Image classification data set "images" (KingOfDem0n/ball_tracking on GitHub). Class labels (7): 5 points star, 8 points star, arrow, heart, octagon, rainbow, triangle.

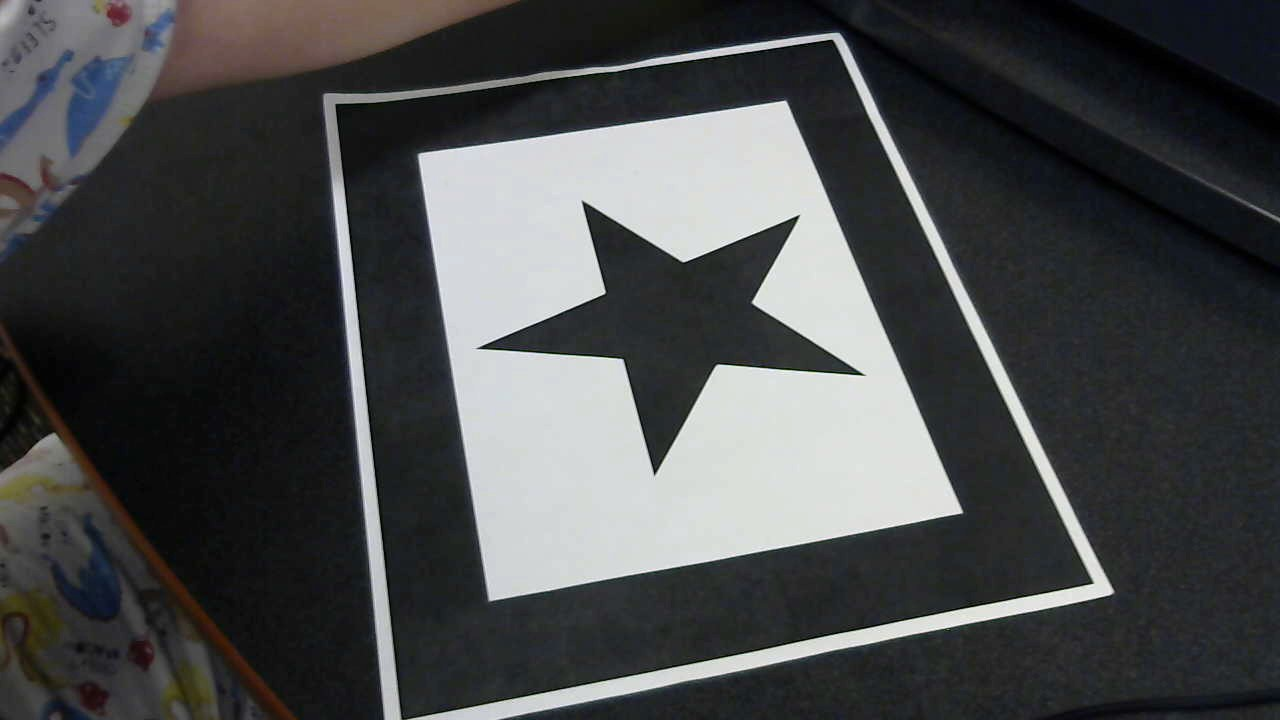
Label: 5 points star

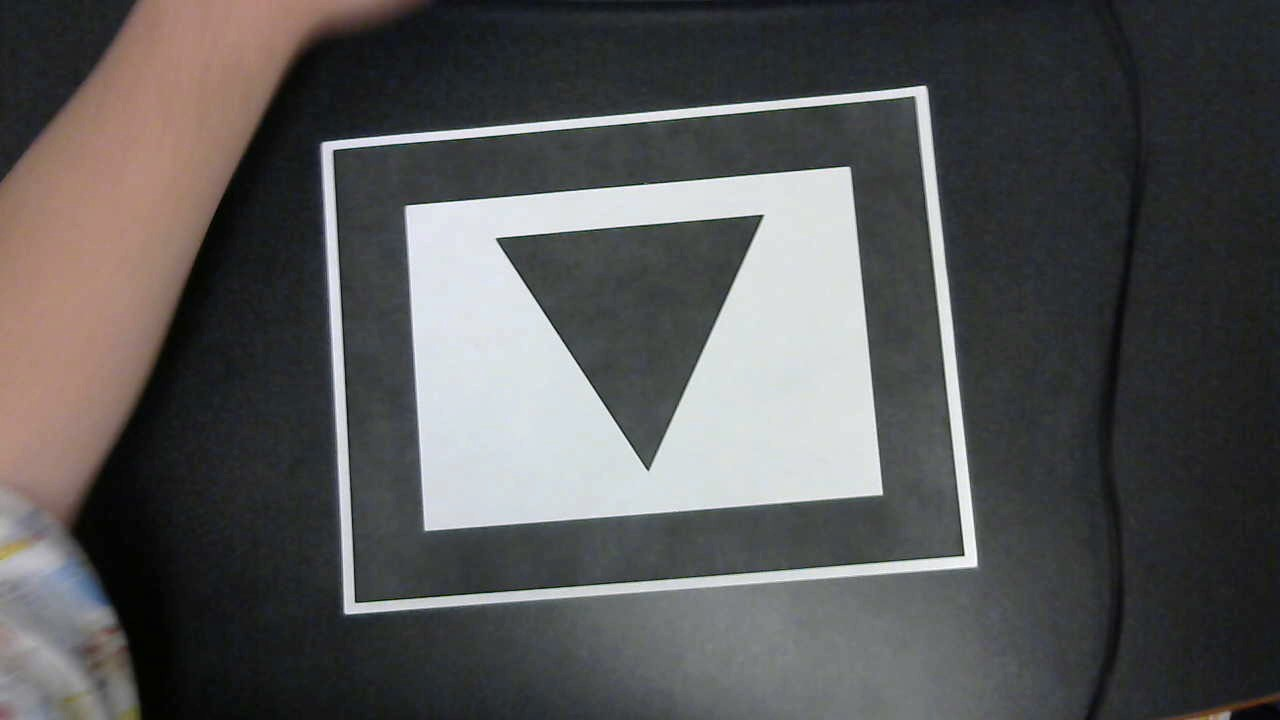
Label: triangle

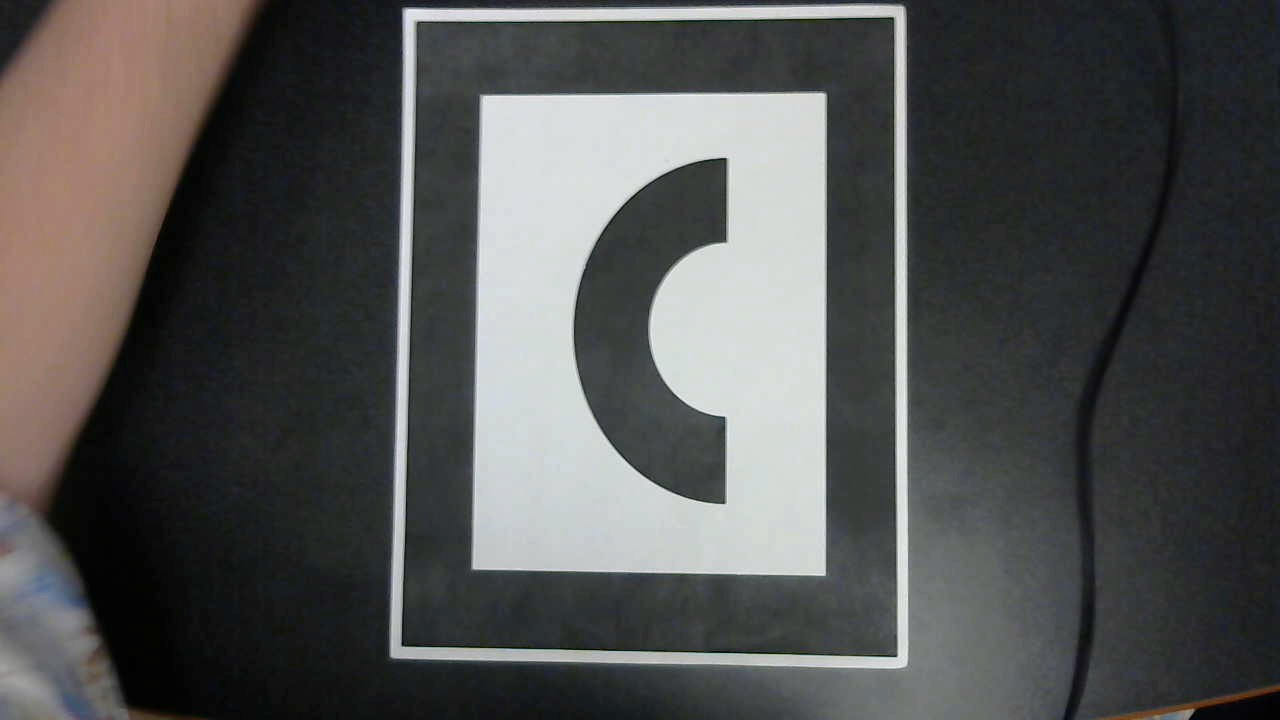
Label: rainbow

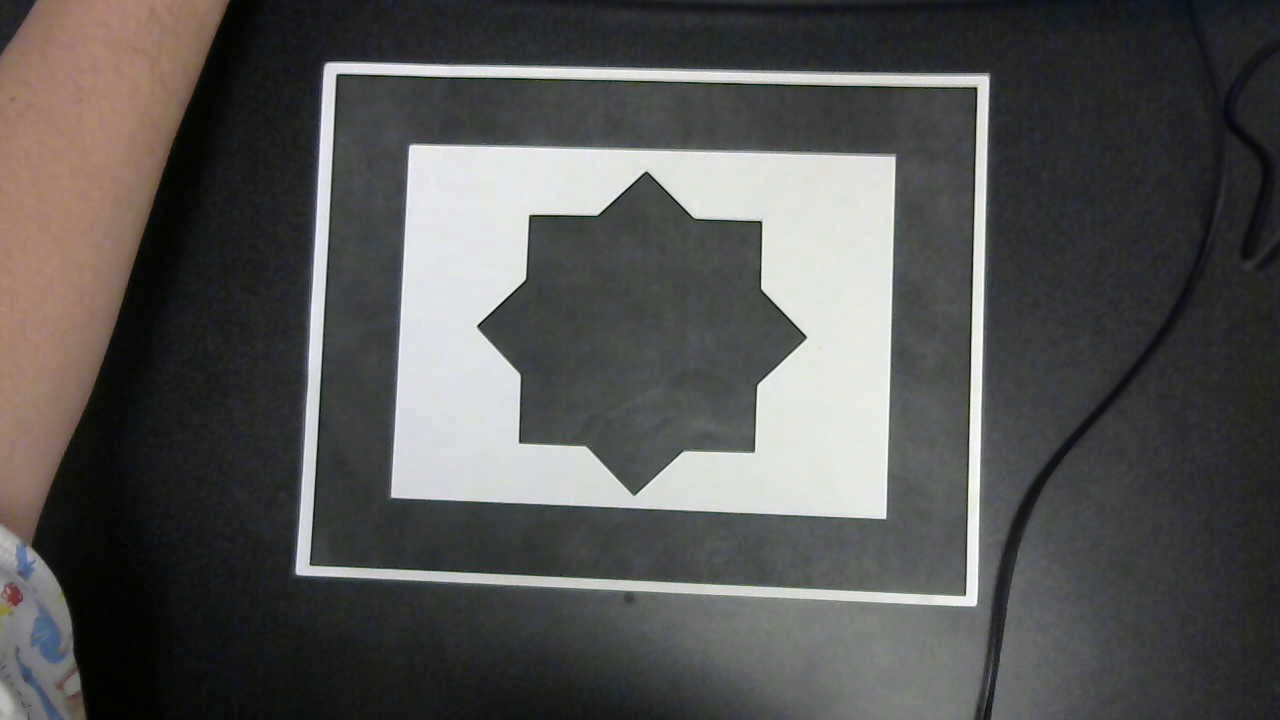
Label: 8 points star

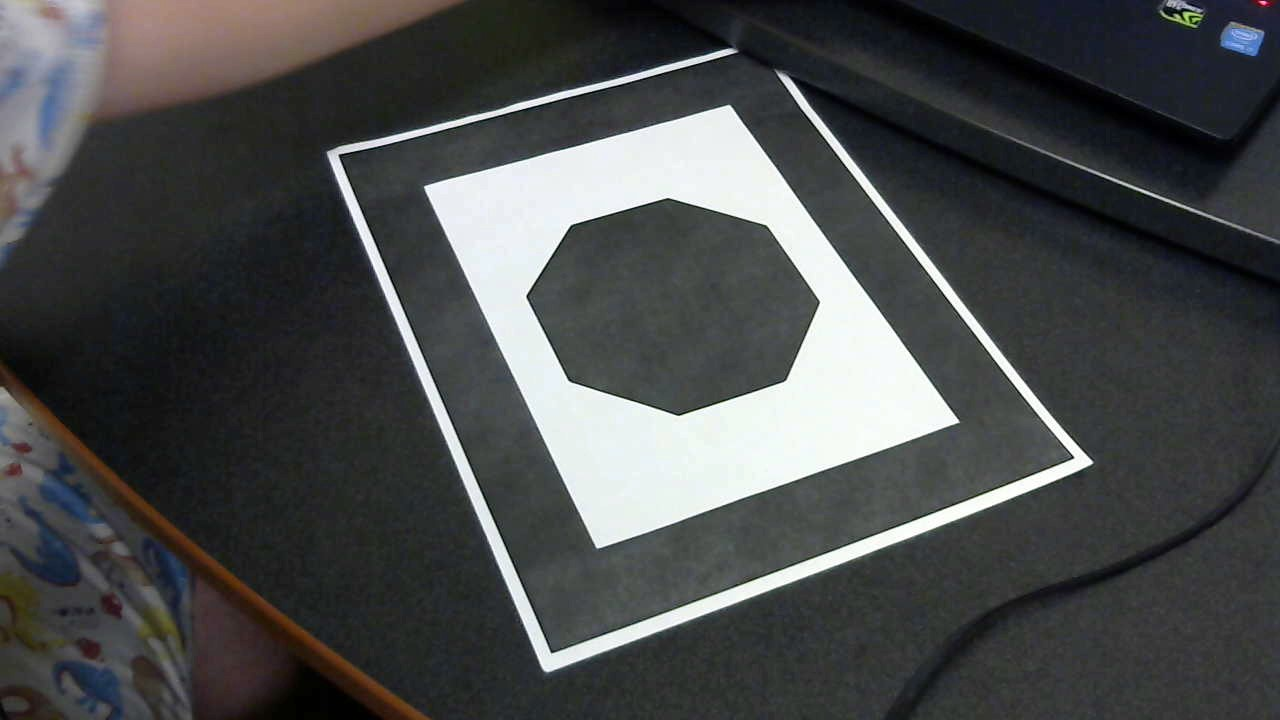
Label: octagon

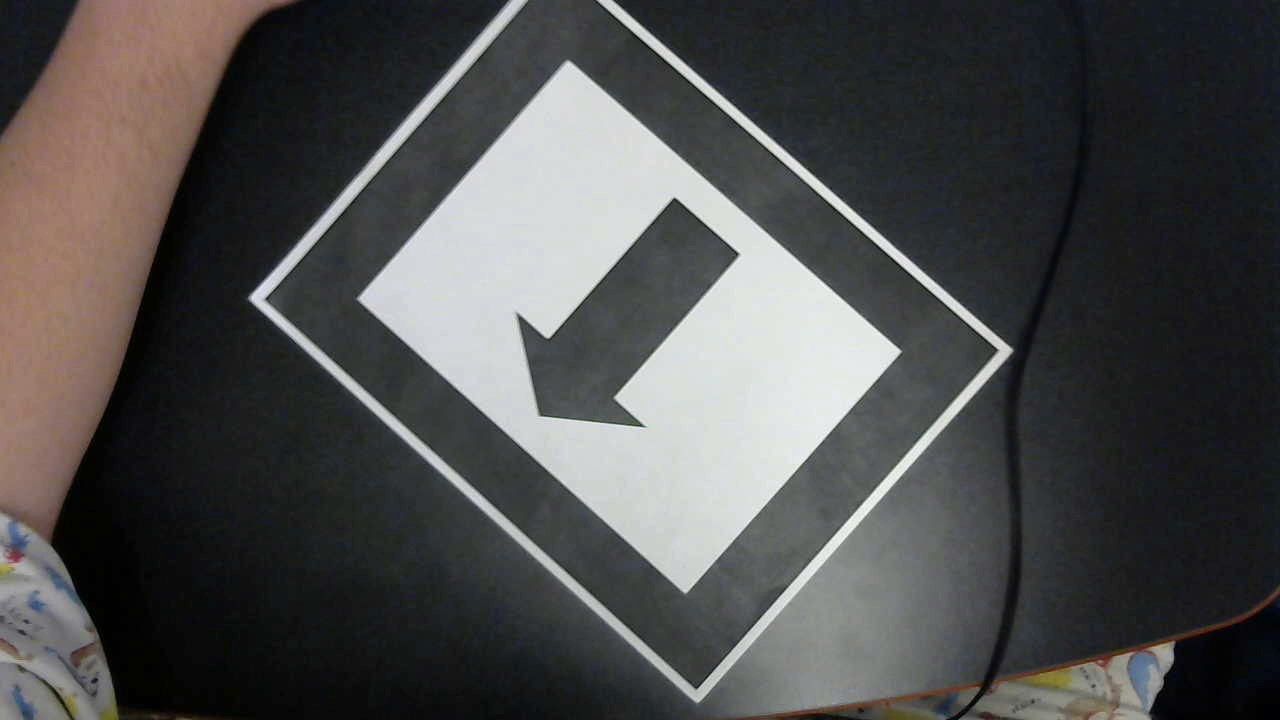
Label: arrow
